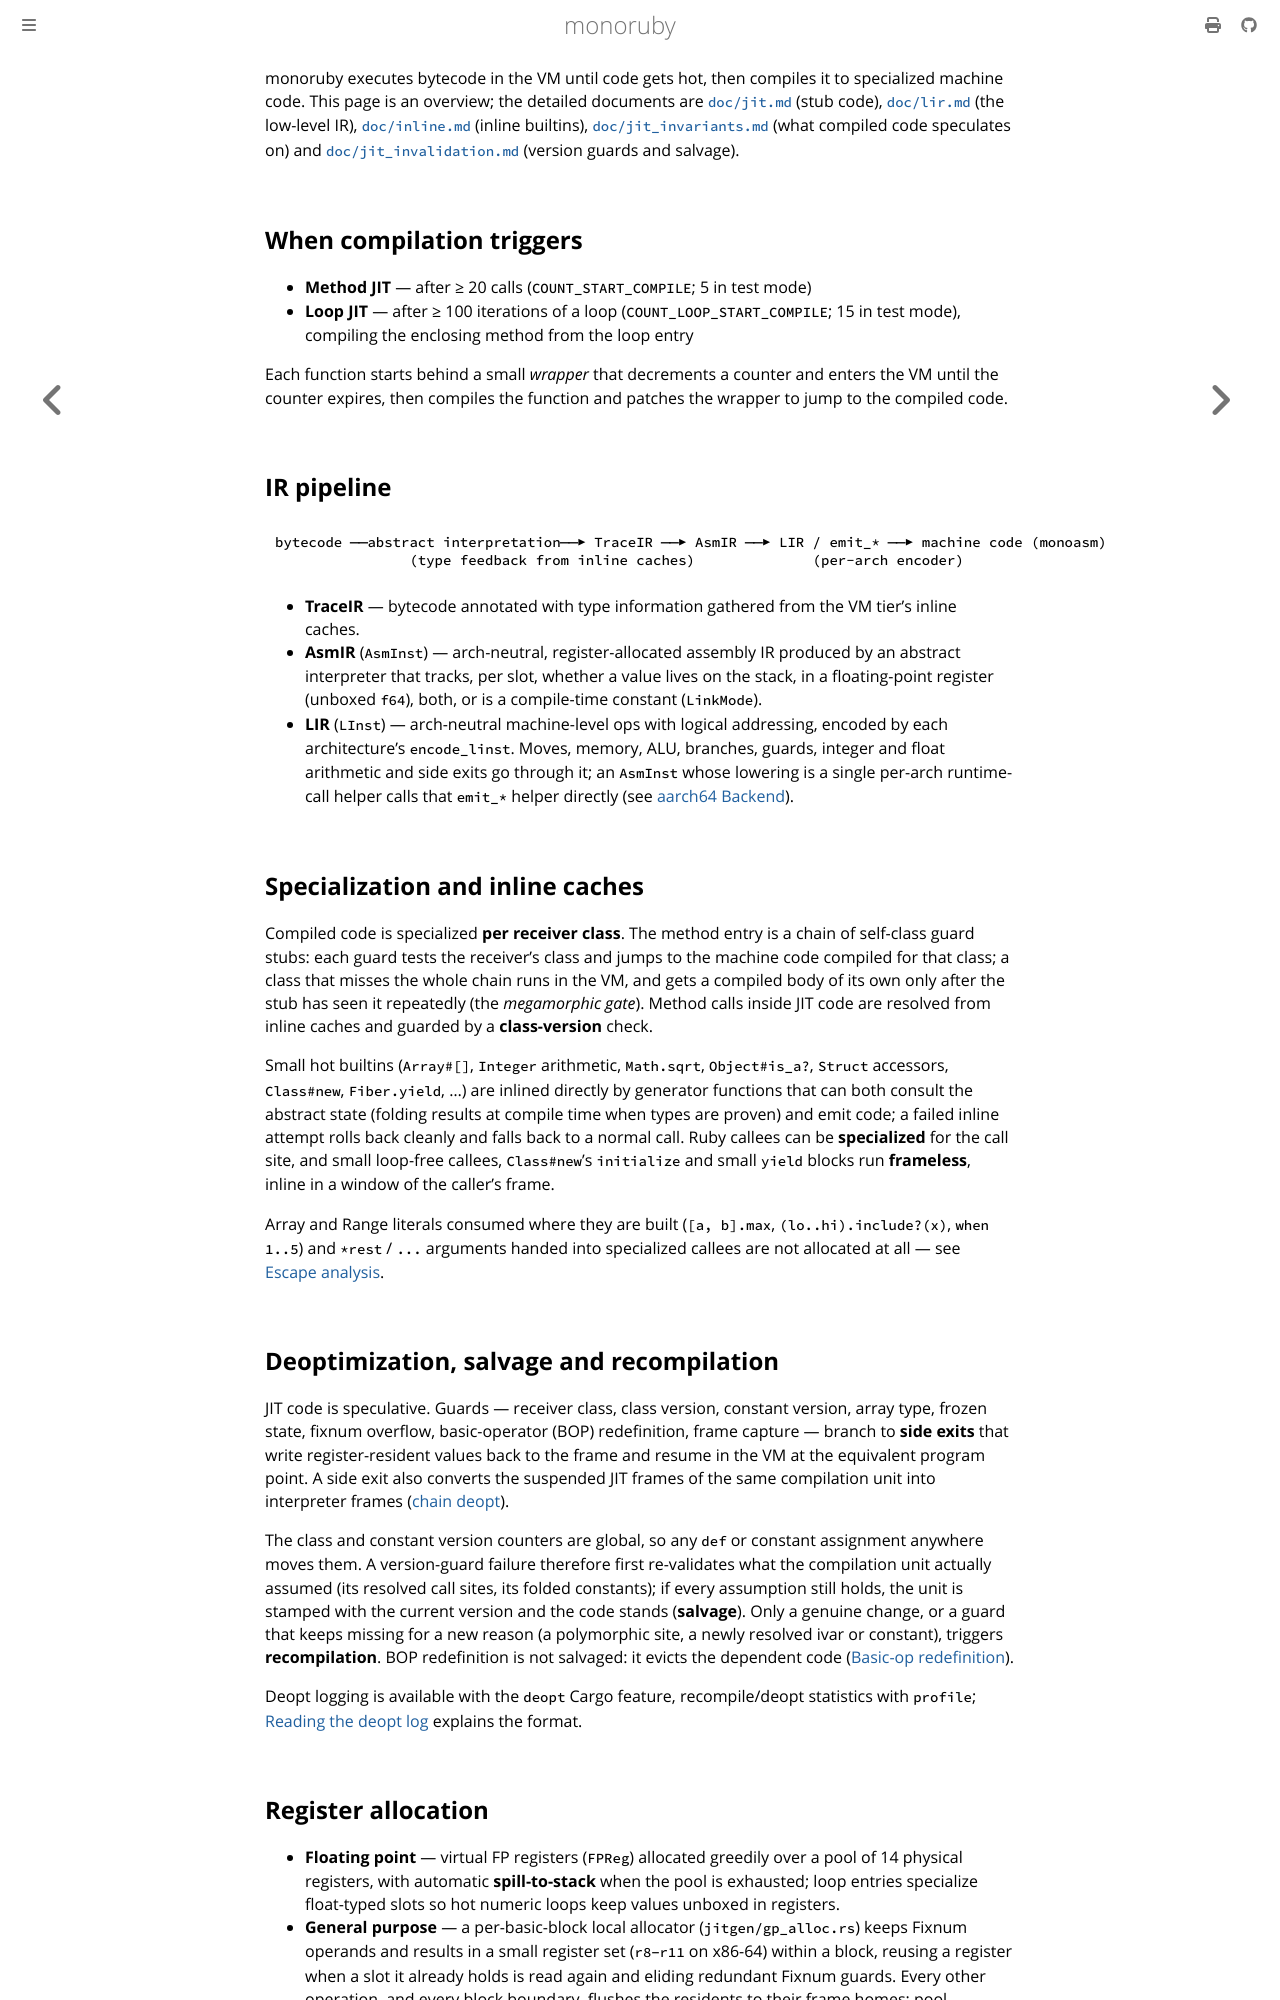

repository: sisshiki1969/monoruby · page: docs/jit-compiler.html · generator: mdbook

monoruby executes bytecode in the VM until code gets hot, then compiles it to specialized machine code. This page is an overview; the detailed documents are [`doc/jit.md`](design/jit.md) (stub code), [`doc/lir.md`](design/lir.md) (the low-level IR), [`doc/inline.md`](design/inline.md) (inline builtins), [`doc/jit_invariants.md`](design/jit_invariants.md) (what compiled code speculates on) and [`doc/jit_invalidation.md`](design/jit_invalidation.md) (version guards and salvage).

## When compilation triggers

- **Method JIT** — after ≥ 20 calls (`COUNT_START_COMPILE`; 5 in test mode)
- **Loop JIT** — after ≥ 100 iterations of a loop (`COUNT_LOOP_START_COMPILE`; 15 in test mode), compiling the enclosing method from the loop entry

Each function starts behind a small *wrapper* that decrements a counter and enters the VM until the counter expires, then compiles the function and patches the wrapper to jump to the compiled code.

## IR pipeline

```
bytecode ──abstract interpretation──▶ TraceIR ──▶ AsmIR ──▶ LIR / emit_* ──▶ machine code (monoasm)
                (type feedback from inline caches)              (per-arch encoder)
```

- **TraceIR** — bytecode annotated with type information gathered from the VM tier's inline caches.
- **AsmIR** (`AsmInst`) — arch-neutral, register-allocated assembly IR produced by an abstract interpreter that tracks, per slot, whether a value lives on the stack, in a floating-point register (unboxed `f64`), both, or is a compile-time constant (`LinkMode`).
- **LIR** (`LInst`) — arch-neutral machine-level ops with logical addressing, encoded by each architecture's `encode_linst`. Moves, memory, ALU, branches, guards, integer and float arithmetic and side exits go through it; an `AsmInst` whose lowering is a single per-arch runtime-call helper calls that `emit_*` helper directly (see [aarch64 Backend](aarch64-backend.md)).

## Specialization and inline caches

Compiled code is specialized **per receiver class**. The method entry is a chain of self-class guard stubs: each guard tests the receiver's class and jumps to the machine code compiled for that class; a class that misses the whole chain runs in the VM, and gets a compiled body of its own only after the stub has seen it repeatedly (the *megamorphic gate*). Method calls inside JIT code are resolved from inline caches and guarded by a **class-version** check.

Small hot builtins (`Array#[]`, `Integer` arithmetic, `Math.sqrt`, `Object#is_a?`, `Struct` accessors, `Class#new`, `Fiber.yield`, …) are inlined directly by generator functions that can both consult the abstract state (folding results at compile time when types are proven) and emit code; a failed inline attempt rolls back cleanly and falls back to a normal call. Ruby callees can be **specialized** for the call site, and small loop-free callees, `Class#new`'s `initialize` and small `yield` blocks run **frameless**, inline in a window of the caller's frame.

Array and Range literals consumed where they are built (`[a, b].max`, `(lo..hi).include?(x)`, `when 1..5`) and `*rest` / `...` arguments handed into specialized callees are not allocated at all — see [Escape analysis](design/escape_analysis.md).

## Deoptimization, salvage and recompilation

JIT code is speculative. Guards — receiver class, class version, constant version, array type, frozen state, fixnum overflow, basic-operator (BOP) redefinition, frame capture — branch to **side exits** that write register-resident values back to the frame and resume in the VM at the equivalent program point. A side exit also converts the suspended JIT frames of the same compilation unit into interpreter frames ([chain deopt](design/chain_deopt.md)).

The class and constant version counters are global, so any `def` or constant assignment anywhere moves them. A version-guard failure therefore first re-validates what the compilation unit actually assumed (its resolved call sites, its folded constants); if every assumption still holds, the unit is stamped with the current version and the code stands (**salvage**). Only a genuine change, or a guard that keeps missing for a new reason (a polymorphic site, a newly resolved ivar or constant), triggers **recompilation**. BOP redefinition is not salvaged: it evicts the dependent code ([Basic-op redefinition](design/bop_redefinition.md)).

Deopt logging is available with the `deopt` Cargo feature, recompile/deopt statistics with `profile`; [Reading the deopt log](design/deopt_log.md) explains the format.
